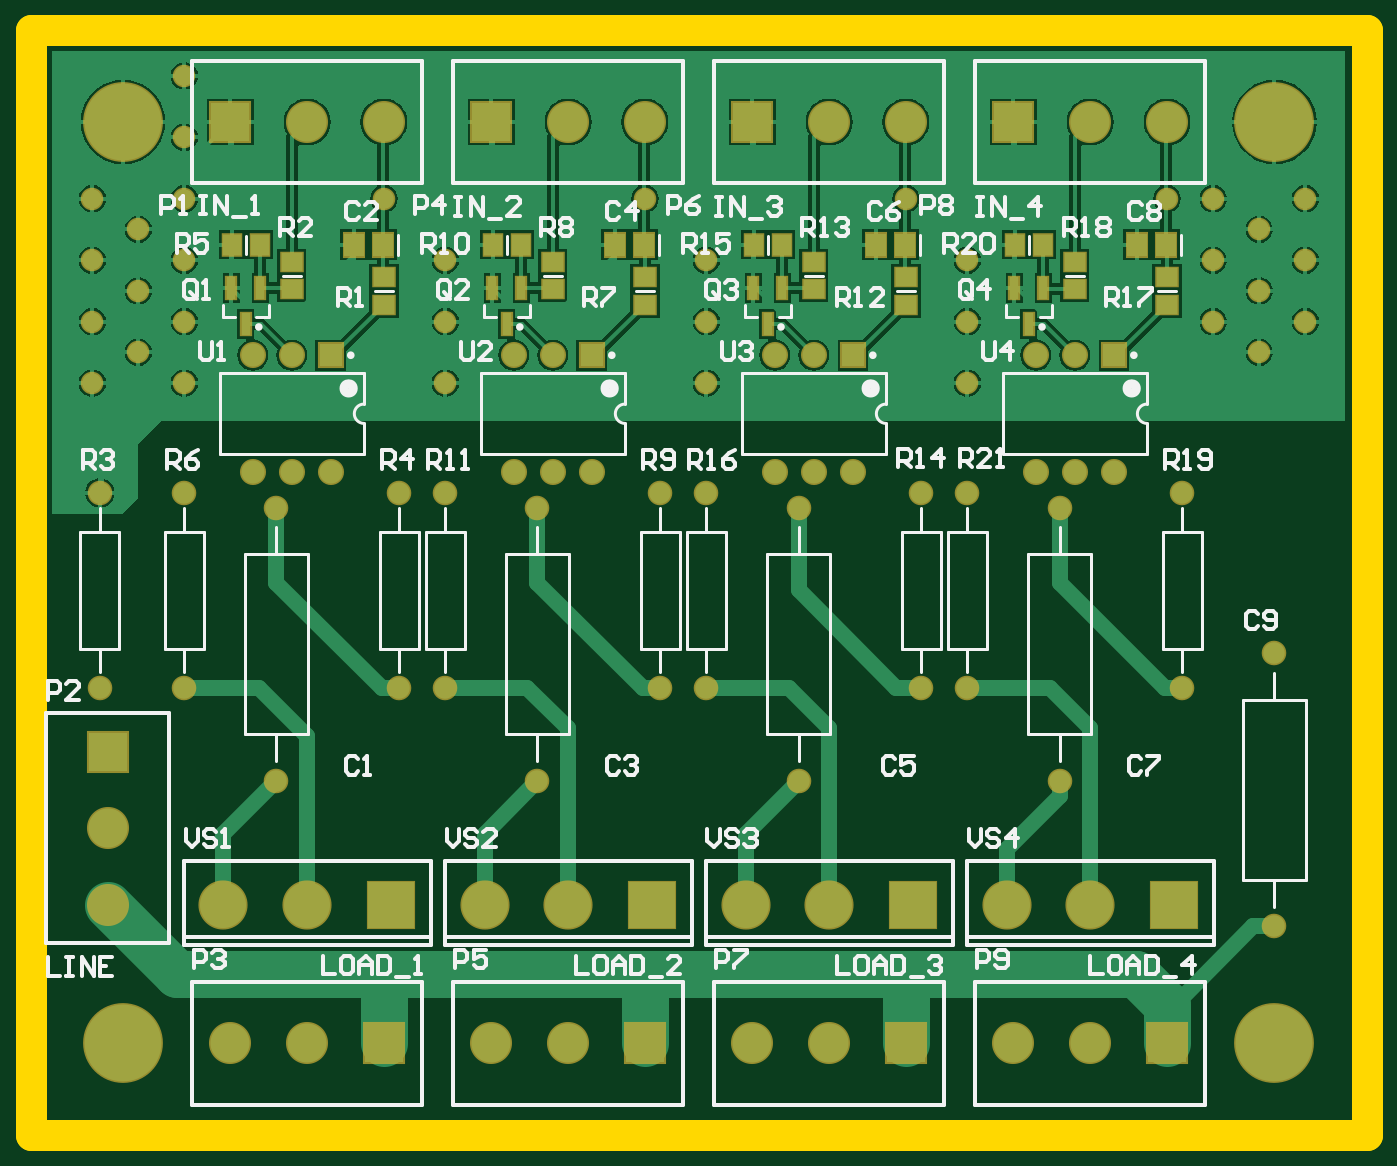
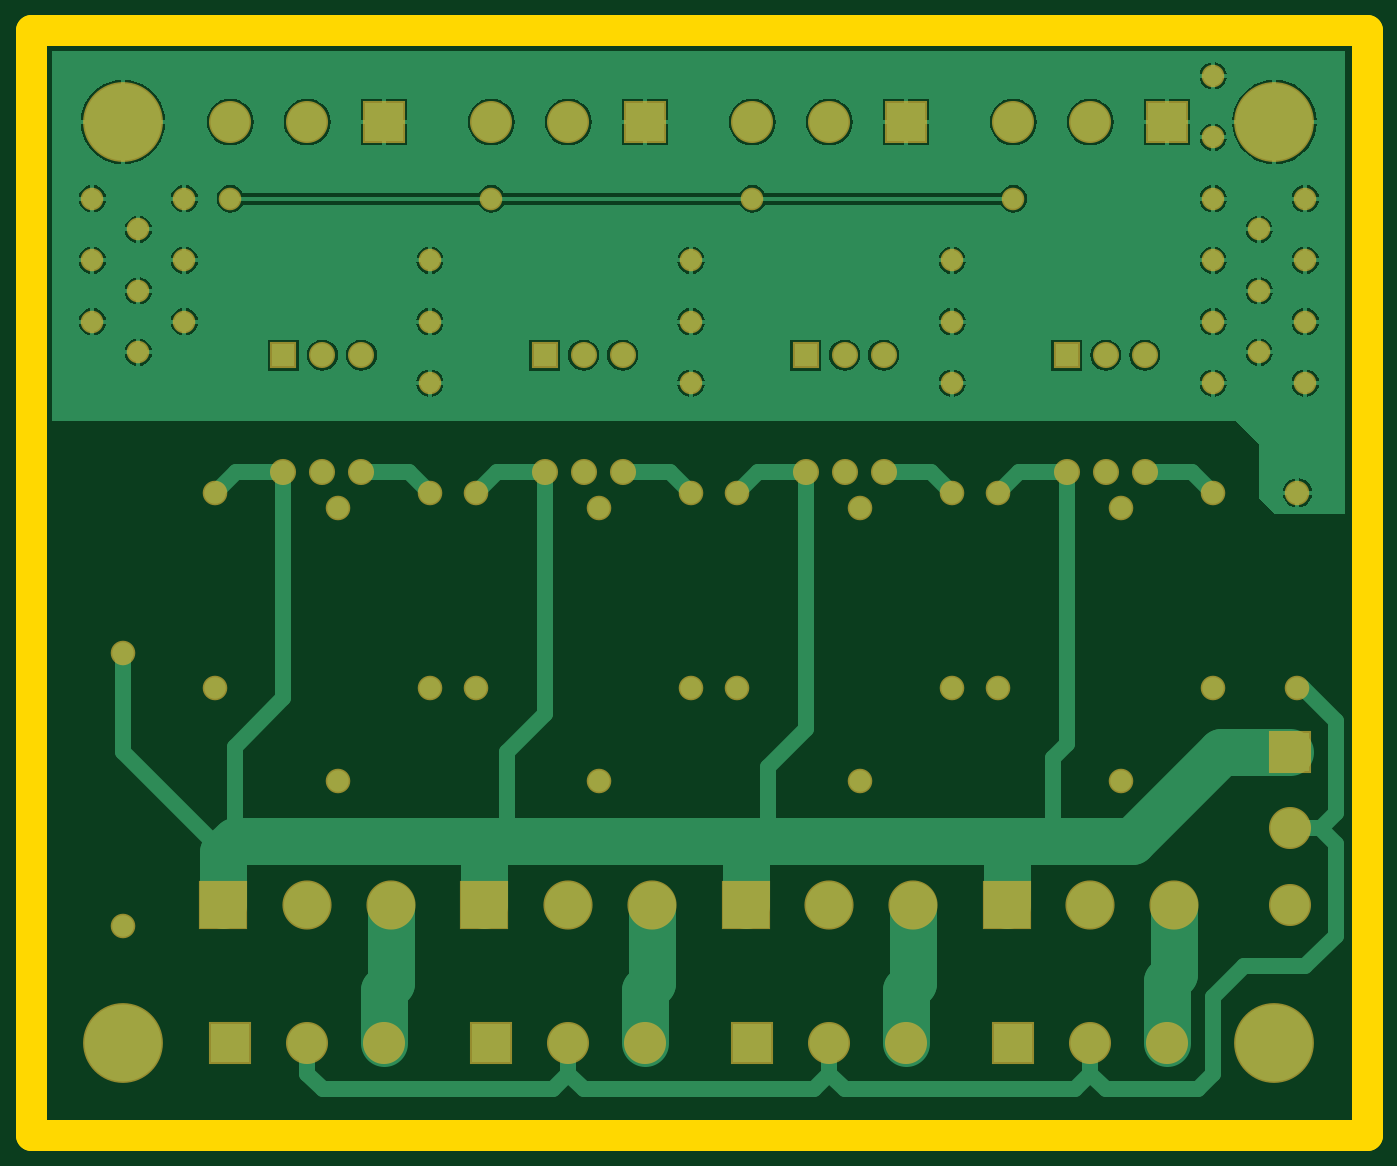
Circuit board: 6 layer files. Board 87.0 x 72.0 mm.
- bottom_copper: PWR board_PCB.GBL (47980 bytes)
- bottom_mask: PWR board_PCB.GBS (3407 bytes)
- outline: PWR board_PCB.GKO (239 bytes)
- top_copper: PWR board_PCB.GTL (60647 bytes)
- top_silk: PWR board_PCB.GTO (30811 bytes)
- top_mask: PWR board_PCB.GTS (4562 bytes)

=== bottom_copper: PWR board_PCB.GBL (47980 bytes, source omitted) ===
=== bottom_mask: PWR board_PCB.GBS ===
G04 Layer_Color=16711935*
%FSAX42Y42*%
%MOMM*%
G71*
G01*
G75*
%ADD10R,3.20X3.20*%
%ADD11C,3.20*%
%ADD12R,2.74X2.74*%
%ADD13C,2.74*%
%ADD14R,2.74X2.74*%
%ADD15C,1.60*%
%ADD16R,1.70X1.70*%
%ADD17C,1.70*%
%ADD18C,5.20*%
%ADD19C,1.47*%
D10*
X014645Y011900D02*
D03*
X016345Y011900D02*
D03*
X011245Y011900D02*
D03*
X012945Y011900D02*
D03*
D11*
X014100Y011900D02*
D03*
X013555Y011900D02*
D03*
X015800Y011900D02*
D03*
X015255Y011900D02*
D03*
X010700Y011900D02*
D03*
X010155Y011900D02*
D03*
X012400Y011900D02*
D03*
X011855Y011900D02*
D03*
D12*
X010200Y017000D02*
D03*
X011200Y011000D02*
D03*
X011900Y017000D02*
D03*
X012900Y011000D02*
D03*
X013600Y017000D02*
D03*
X014600Y011000D02*
D03*
X015300Y017000D02*
D03*
X016300Y011000D02*
D03*
D13*
X010699Y017000D02*
D03*
X011200Y017000D02*
D03*
X009400Y012401D02*
D03*
X009400Y011900D02*
D03*
X010701Y011000D02*
D03*
X010200Y011000D02*
D03*
X012399Y017000D02*
D03*
X012900Y017000D02*
D03*
X012401Y011000D02*
D03*
X011900Y011000D02*
D03*
X014099Y017000D02*
D03*
X014600Y017000D02*
D03*
X014101Y011000D02*
D03*
X013600Y011000D02*
D03*
X015799Y017000D02*
D03*
X016300Y017000D02*
D03*
X015801Y011000D02*
D03*
X015300Y011000D02*
D03*
D14*
X009400Y012900D02*
D03*
D15*
X009350Y013315D02*
D03*
X009350Y014585D02*
D03*
X011300Y013315D02*
D03*
X011300Y014585D02*
D03*
X009900Y013315D02*
D03*
X009900Y014585D02*
D03*
X013000Y013315D02*
D03*
X013000Y014585D02*
D03*
X011600Y013315D02*
D03*
X011600Y014585D02*
D03*
X014700Y013315D02*
D03*
X014700Y014585D02*
D03*
X013300Y013315D02*
D03*
X013300Y014585D02*
D03*
X016400Y013315D02*
D03*
X016400Y014585D02*
D03*
X015000Y013315D02*
D03*
X015000Y014585D02*
D03*
X010500Y014489D02*
D03*
X010500Y012711D02*
D03*
X012200Y014489D02*
D03*
X012200Y012711D02*
D03*
X013900Y014489D02*
D03*
X013900Y012711D02*
D03*
X015600Y014489D02*
D03*
X015600Y012711D02*
D03*
X017000Y013539D02*
D03*
X017000Y011761D02*
D03*
D16*
X010854Y015481D02*
D03*
X012554Y015481D02*
D03*
X014254Y015481D02*
D03*
X015954Y015481D02*
D03*
D17*
X010600Y015481D02*
D03*
X010346Y015481D02*
D03*
X010854Y014719D02*
D03*
X010600Y014719D02*
D03*
X010346Y014719D02*
D03*
X012300Y015481D02*
D03*
X012046Y015481D02*
D03*
X012554Y014719D02*
D03*
X012300Y014719D02*
D03*
X012046Y014719D02*
D03*
X014000Y015481D02*
D03*
X013746Y015481D02*
D03*
X014254Y014719D02*
D03*
X014000Y014719D02*
D03*
X013746Y014719D02*
D03*
X015700Y015481D02*
D03*
X015446Y015481D02*
D03*
X015954Y014719D02*
D03*
X015700Y014719D02*
D03*
X015446Y014719D02*
D03*
D18*
X017000Y011000D02*
D03*
X017000Y017000D02*
D03*
X009500Y017000D02*
D03*
X009500Y011000D02*
D03*
D19*
X011200Y016500D02*
D03*
X012900Y016500D02*
D03*
X014600Y016500D02*
D03*
X016300Y016500D02*
D03*
X015000Y016100D02*
D03*
X013300Y016100D02*
D03*
X011600Y016100D02*
D03*
X009900Y016100D02*
D03*
X009300Y015300D02*
D03*
X009300Y015700D02*
D03*
X009300Y016100D02*
D03*
X009300Y016500D02*
D03*
X009600Y015500D02*
D03*
X009600Y015900D02*
D03*
X009600Y016300D02*
D03*
X017200Y015700D02*
D03*
X017200Y016100D02*
D03*
X017200Y016500D02*
D03*
X016900Y016300D02*
D03*
X016900Y015900D02*
D03*
X016600Y016100D02*
D03*
X009900Y015700D02*
D03*
X016600Y015700D02*
D03*
X016900Y015500D02*
D03*
X016600Y016500D02*
D03*
X009900Y016500D02*
D03*
X011600Y015700D02*
D03*
X013300Y015700D02*
D03*
X015000Y015700D02*
D03*
X009900Y016900D02*
D03*
X009900Y017300D02*
D03*
X015000Y015300D02*
D03*
X013300Y015300D02*
D03*
X011600Y015300D02*
D03*
X009900Y015300D02*
D03*
M02*

=== outline: PWR board_PCB.GKO ===
G04 Layer_Color=16711935*
%FSAX42Y42*%
%MOMM*%
G71*
G01*
G75*
%ADD10C,2.00*%
D10*
X017600Y010400D02*
X017600Y017600D01*
X008900Y017600D02*
X017600Y017600D01*
X008900Y010400D02*
X008900Y017600D01*
X008900Y010400D02*
X017600Y010400D01*
M02*

=== top_copper: PWR board_PCB.GTL (60647 bytes, source omitted) ===
=== top_silk: PWR board_PCB.GTO (30811 bytes, source omitted) ===
=== top_mask: PWR board_PCB.GTS ===
G04 Layer_Color=8388736*
%FSAX42Y42*%
%MOMM*%
G71*
G01*
G75*
%ADD10R,1.50X1.70*%
%ADD11R,0.80X1.65*%
%ADD12R,1.60X1.40*%
%ADD13R,1.40X1.60*%
%ADD14R,3.20X3.20*%
%ADD15C,3.20*%
%ADD16R,2.74X2.74*%
%ADD17C,2.74*%
%ADD18R,2.74X2.74*%
%ADD19C,1.60*%
%ADD20R,1.70X1.70*%
%ADD21C,1.70*%
%ADD22C,5.20*%
%ADD23C,1.47*%
D10*
X011195Y016200D02*
D03*
X011005Y016200D02*
D03*
X012895Y016200D02*
D03*
X012705Y016200D02*
D03*
X014595Y016200D02*
D03*
X014405Y016200D02*
D03*
X016295Y016200D02*
D03*
X016105Y016200D02*
D03*
D11*
X010395Y015918D02*
D03*
X010205Y015918D02*
D03*
X010300Y015682D02*
D03*
X012095Y015918D02*
D03*
X011905Y015918D02*
D03*
X012000Y015682D02*
D03*
X013795Y015918D02*
D03*
X013605Y015918D02*
D03*
X013700Y015682D02*
D03*
X015495Y015918D02*
D03*
X015305Y015918D02*
D03*
X015400Y015682D02*
D03*
D12*
X011200Y015810D02*
D03*
X011200Y015990D02*
D03*
X010600Y016090D02*
D03*
X010600Y015910D02*
D03*
X012900Y015810D02*
D03*
X012900Y015990D02*
D03*
X012300Y016090D02*
D03*
X012300Y015910D02*
D03*
X014600Y015810D02*
D03*
X014600Y015990D02*
D03*
X014000Y016090D02*
D03*
X014000Y015910D02*
D03*
X016300Y015810D02*
D03*
X016300Y015990D02*
D03*
X015700Y016090D02*
D03*
X015700Y015910D02*
D03*
D13*
X010390Y016200D02*
D03*
X010210Y016200D02*
D03*
X012090Y016200D02*
D03*
X011910Y016200D02*
D03*
X013790Y016200D02*
D03*
X013610Y016200D02*
D03*
X015490Y016200D02*
D03*
X015310Y016200D02*
D03*
D14*
X014645Y011900D02*
D03*
X016345Y011900D02*
D03*
X011245Y011900D02*
D03*
X012945Y011900D02*
D03*
D15*
X014100Y011900D02*
D03*
X013555Y011900D02*
D03*
X015800Y011900D02*
D03*
X015255Y011900D02*
D03*
X010700Y011900D02*
D03*
X010155Y011900D02*
D03*
X012400Y011900D02*
D03*
X011855Y011900D02*
D03*
D16*
X010200Y017000D02*
D03*
X011200Y011000D02*
D03*
X011900Y017000D02*
D03*
X012900Y011000D02*
D03*
X013600Y017000D02*
D03*
X014600Y011000D02*
D03*
X015300Y017000D02*
D03*
X016300Y011000D02*
D03*
D17*
X010699Y017000D02*
D03*
X011200Y017000D02*
D03*
X009400Y012401D02*
D03*
X009400Y011900D02*
D03*
X010701Y011000D02*
D03*
X010200Y011000D02*
D03*
X012399Y017000D02*
D03*
X012900Y017000D02*
D03*
X012401Y011000D02*
D03*
X011900Y011000D02*
D03*
X014099Y017000D02*
D03*
X014600Y017000D02*
D03*
X014101Y011000D02*
D03*
X013600Y011000D02*
D03*
X015799Y017000D02*
D03*
X016300Y017000D02*
D03*
X015801Y011000D02*
D03*
X015300Y011000D02*
D03*
D18*
X009400Y012900D02*
D03*
D19*
X009350Y013315D02*
D03*
X009350Y014585D02*
D03*
X011300Y013315D02*
D03*
X011300Y014585D02*
D03*
X009900Y013315D02*
D03*
X009900Y014585D02*
D03*
X013000Y013315D02*
D03*
X013000Y014585D02*
D03*
X011600Y013315D02*
D03*
X011600Y014585D02*
D03*
X014700Y013315D02*
D03*
X014700Y014585D02*
D03*
X013300Y013315D02*
D03*
X013300Y014585D02*
D03*
X016400Y013315D02*
D03*
X016400Y014585D02*
D03*
X015000Y013315D02*
D03*
X015000Y014585D02*
D03*
X010500Y014489D02*
D03*
X010500Y012711D02*
D03*
X012200Y014489D02*
D03*
X012200Y012711D02*
D03*
X013900Y014489D02*
D03*
X013900Y012711D02*
D03*
X015600Y014489D02*
D03*
X015600Y012711D02*
D03*
X017000Y013539D02*
D03*
X017000Y011761D02*
D03*
D20*
X010854Y015481D02*
D03*
X012554Y015481D02*
D03*
X014254Y015481D02*
D03*
X015954Y015481D02*
D03*
D21*
X010600Y015481D02*
D03*
X010346Y015481D02*
D03*
X010854Y014719D02*
D03*
X010600Y014719D02*
D03*
X010346Y014719D02*
D03*
X012300Y015481D02*
D03*
X012046Y015481D02*
D03*
X012554Y014719D02*
D03*
X012300Y014719D02*
D03*
X012046Y014719D02*
D03*
X014000Y015481D02*
D03*
X013746Y015481D02*
D03*
X014254Y014719D02*
D03*
X014000Y014719D02*
D03*
X013746Y014719D02*
D03*
X015700Y015481D02*
D03*
X015446Y015481D02*
D03*
X015954Y014719D02*
D03*
X015700Y014719D02*
D03*
X015446Y014719D02*
D03*
D22*
X017000Y011000D02*
D03*
X017000Y017000D02*
D03*
X009500Y017000D02*
D03*
X009500Y011000D02*
D03*
D23*
X011200Y016500D02*
D03*
X012900Y016500D02*
D03*
X014600Y016500D02*
D03*
X016300Y016500D02*
D03*
X015000Y016100D02*
D03*
X013300Y016100D02*
D03*
X011600Y016100D02*
D03*
X009900Y016100D02*
D03*
X009300Y015300D02*
D03*
X009300Y015700D02*
D03*
X009300Y016100D02*
D03*
X009300Y016500D02*
D03*
X009600Y015500D02*
D03*
X009600Y015900D02*
D03*
X009600Y016300D02*
D03*
X017200Y015700D02*
D03*
X017200Y016100D02*
D03*
X017200Y016500D02*
D03*
X016900Y016300D02*
D03*
X016900Y015900D02*
D03*
X016600Y016100D02*
D03*
X009900Y015700D02*
D03*
X016600Y015700D02*
D03*
X016900Y015500D02*
D03*
X016600Y016500D02*
D03*
X009900Y016500D02*
D03*
X011600Y015700D02*
D03*
X013300Y015700D02*
D03*
X015000Y015700D02*
D03*
X009900Y016900D02*
D03*
X009900Y017300D02*
D03*
X015000Y015300D02*
D03*
X013300Y015300D02*
D03*
X011600Y015300D02*
D03*
X009900Y015300D02*
D03*
M02*

